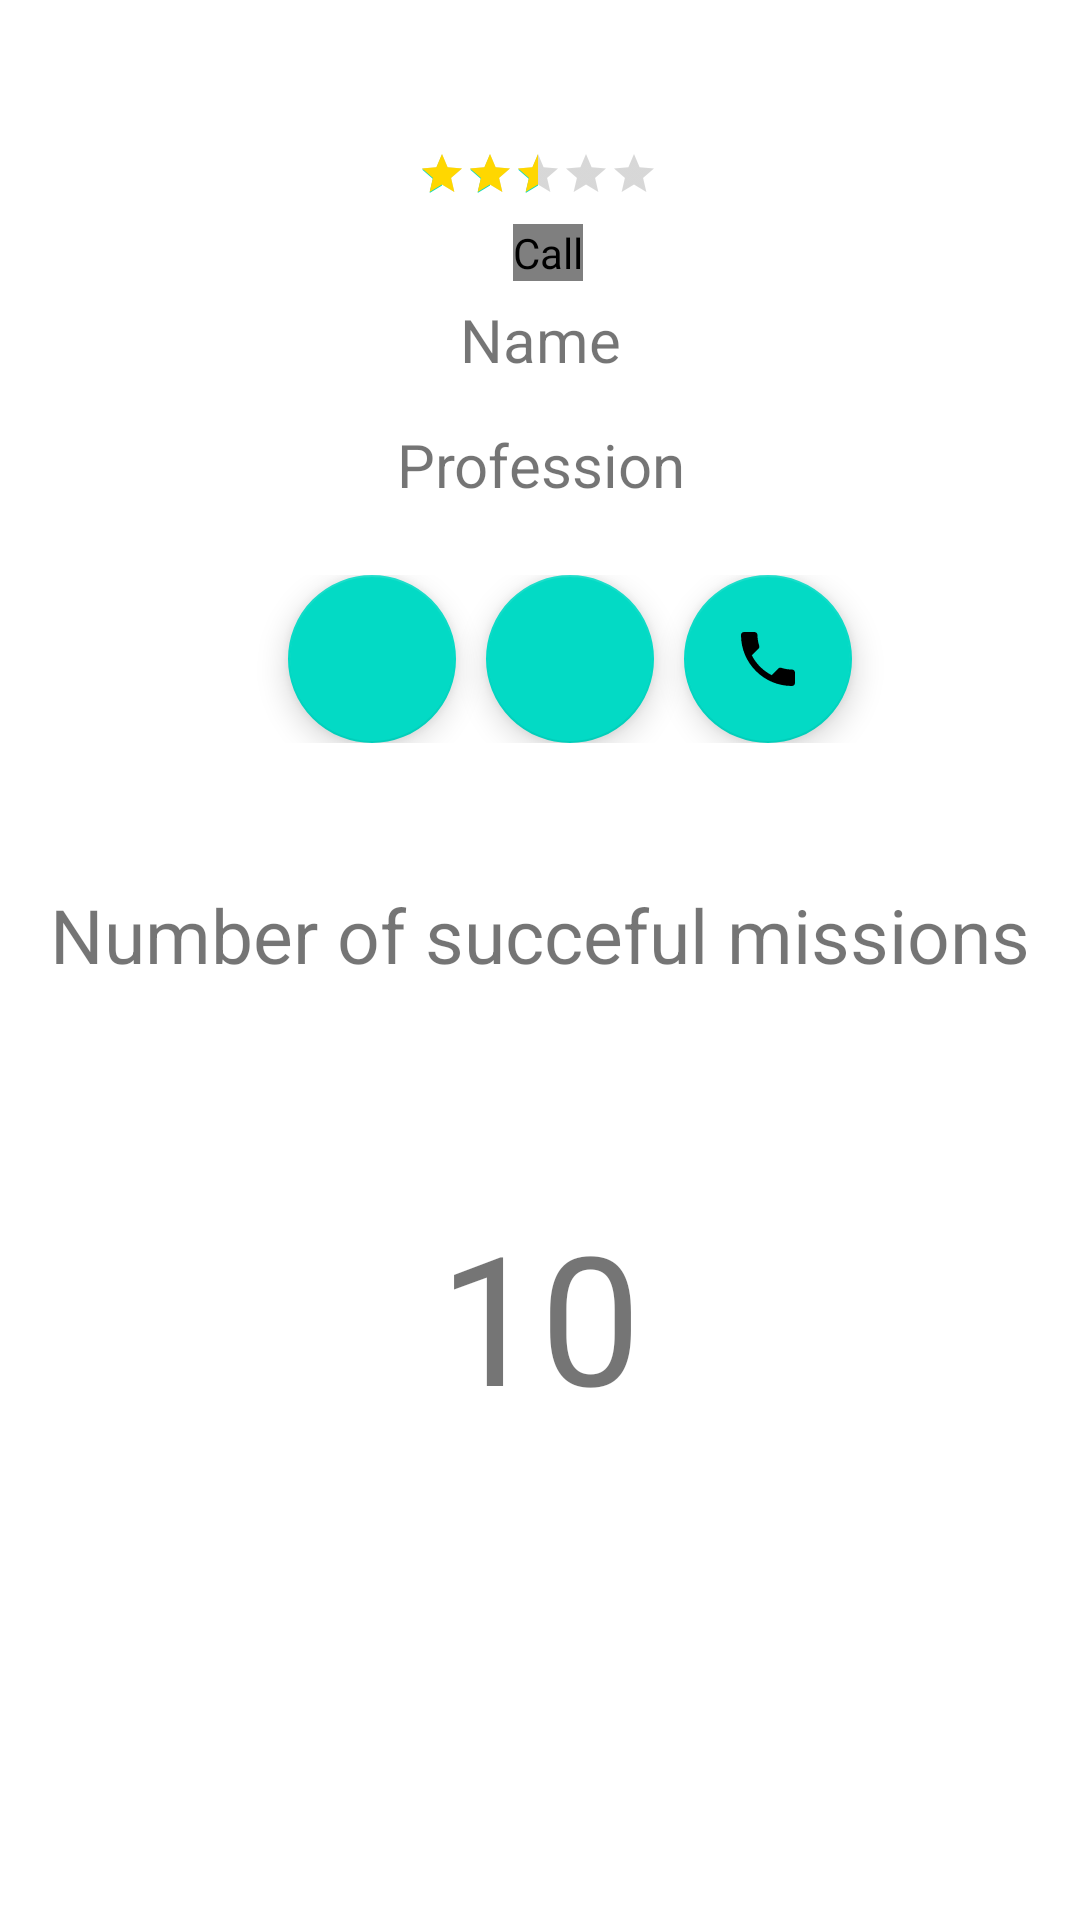

Produce the Android XML layout that renders to this screen, including the resource entries it uses.
<!-- AndroidManifest.xml: application theme Theme.Besoin -->
<!-- res/layout/profile.xml -->
<?xml version="1.0" encoding="utf-8"?>
<androidx.constraintlayout.widget.ConstraintLayout xmlns:android="http://schemas.android.com/apk/res/android"
    xmlns:app="http://schemas.android.com/apk/res-auto"
    xmlns:tools="http://schemas.android.com/tools"
    android:layout_width="match_parent"
    android:layout_height="match_parent">

    <de.hdodenhof.circleimageview.CircleImageView
        android:id="@+id/profile_image"
        android:layout_width="wrap_content"
        android:layout_height="wrap_content"
        android:contentDescription="@string/Call"
        android:src="@drawable/person"
        app:civ_border_color="#FF000000"
        app:civ_border_width="2dp"
        app:layout_constraintBottom_toBottomOf="parent"
        app:layout_constraintEnd_toEndOf="parent"
        app:layout_constraintHorizontal_bias="0.508"
        app:layout_constraintStart_toStartOf="parent"
        app:layout_constraintTop_toTopOf="parent"
        app:layout_constraintVertical_bias="0.12" />

    <TextView
        android:id="@+id/ProfessionTV"
        android:layout_width="wrap_content"
        android:layout_height="wrap_content"
        android:text="Profession"
        android:textSize="20dp"
        app:layout_constraintBottom_toBottomOf="parent"
        app:layout_constraintEnd_toEndOf="parent"
        app:layout_constraintHorizontal_bias="0.501"
        app:layout_constraintStart_toStartOf="parent"
        app:layout_constraintTop_toBottomOf="@+id/profile_image"
        app:layout_constraintVertical_bias="0.092" />

    <TextView
        android:id="@+id/Name_tv"
        android:layout_width="wrap_content"
        android:layout_height="wrap_content"
        android:text="Name"
        android:textSize="20dp"
        app:layout_constraintBottom_toTopOf="@+id/ProfessionTV"
        app:layout_constraintEnd_toEndOf="parent"
        app:layout_constraintStart_toStartOf="parent"
        app:layout_constraintTop_toBottomOf="@+id/profile_image"
        app:layout_constraintVertical_bias="0.297" />

    <TextView
        android:id="@+id/NumbSMTV"
        android:layout_width="wrap_content"
        android:layout_height="wrap_content"
        android:text="Number of succeful missions"
        android:textSize="25dp"
        app:layout_constraintBottom_toBottomOf="parent"
        app:layout_constraintEnd_toEndOf="parent"
        app:layout_constraintStart_toStartOf="parent"
        app:layout_constraintTop_toBottomOf="@+id/linearLayout"
        app:layout_constraintVertical_bias="0.131" />

    <TextView
        android:id="@+id/NumberTV"
        android:layout_width="wrap_content"
        android:layout_height="wrap_content"
        android:text="10"
        android:textSize="60dp"
        app:layout_constraintBottom_toBottomOf="parent"
        app:layout_constraintEnd_toEndOf="parent"
        app:layout_constraintStart_toStartOf="parent"
        app:layout_constraintTop_toBottomOf="@+id/NumbSMTV"
        app:layout_constraintVertical_bias="0.302" />

    <RatingBar
        android:id="@+id/ratingBar"
        style="@style/Widget.AppCompat.RatingBar.Small"
        android:layout_width="wrap_content"
        android:layout_height="wrap_content"
        android:layout_marginTop="10dp"

        android:numStars="5"
        android:progressTint="#FFD700"
        android:rating="2.5"
        android:scrollbarSize="50dp"
        app:layout_constraintBottom_toTopOf="@+id/profile_image"
        app:layout_constraintEnd_toEndOf="parent"
        app:layout_constraintHorizontal_bias="0.498"
        app:layout_constraintStart_toStartOf="parent"
        app:layout_constraintTop_toTopOf="parent"
        app:layout_constraintVertical_bias="0.82" />

    <LinearLayout
        android:id="@+id/linearLayout"
        android:layout_width="409dp"
        android:layout_height="wrap_content"
        android:orientation="horizontal"
        app:layout_constraintBottom_toBottomOf="parent"
        app:layout_constraintEnd_toEndOf="parent"
        app:layout_constraintStart_toStartOf="parent"
        app:layout_constraintTop_toBottomOf="@+id/ProfessionTV"
        app:layout_constraintVertical_bias="0.056">

        <com.google.android.material.floatingactionbutton.FloatingActionButton
            android:id="@+id/rate_button"
            android:layout_width="wrap_content"
            android:layout_height="wrap_content"
            android:layout_marginStart="120dp"
            android:contentDescription="TODO"
            android:src="@drawable/rate"
            android:visibility="visible"
            app:layout_constraintBottom_toBottomOf="parent"
            app:layout_constraintEnd_toEndOf="parent"
            app:layout_constraintHorizontal_bias="0.68"
            app:layout_constraintStart_toStartOf="parent"
            app:layout_constraintTop_toTopOf="parent"
            app:layout_constraintVertical_bias="0.26" />

        <com.google.android.material.floatingactionbutton.FloatingActionButton
            android:id="@+id/MSG"
            android:layout_width="wrap_content"
            android:layout_height="wrap_content"
            android:layout_marginStart="10dp"
            android:contentDescription="TODO"
            android:src="@drawable/message"
            android:visibility="visible"
            app:layout_constraintBottom_toBottomOf="parent"
            app:layout_constraintEnd_toEndOf="parent"
            app:layout_constraintHorizontal_bias="0.68"
            app:layout_constraintStart_toStartOf="parent"
            app:layout_constraintTop_toTopOf="parent"
            app:layout_constraintVertical_bias="0.26" />

        <com.google.android.material.floatingactionbutton.FloatingActionButton
            android:id="@+id/CALL"
            android:layout_width="wrap_content"
            android:layout_height="wrap_content"
            android:layout_marginStart="10dp"
            android:contentDescription="TODO"
            android:src="@drawable/phone_enabled"
            android:visibility="visible"
            app:layout_constraintBottom_toBottomOf="parent"
            app:layout_constraintEnd_toEndOf="parent"
            app:layout_constraintHorizontal_bias="0.68"
            app:layout_constraintStart_toStartOf="parent"
            app:layout_constraintTop_toTopOf="parent"
            app:layout_constraintVertical_bias="0.26" />

    </LinearLayout>


</androidx.constraintlayout.widget.ConstraintLayout>
<!-- resources referenced by this layout -->
<resources>
  <!-- drawable phone_enabled (drawable) -->
  <vector android:autoMirrored="true" android:height="40dp"
      android:tint="?attr/colorControlNormal" android:viewportHeight="24"
      android:viewportWidth="24" android:width="40dp" xmlns:android="http://schemas.android.com/apk/res/android"
      android:tintMode="src_atop">
      <path android:fillColor="@android:color/black" android:pathData="M6.62,10.79c1.44,2.83 3.76,5.14 6.59,6.59l2.2,-2.2c0.27,-0.27 0.67,-0.36 1.02,-0.24 1.12,0.37 2.33,0.57 3.57,0.57 0.55,0 1,0.45 1,1V20c0,0.55 -0.45,1 -1,1 -9.39,0 -17,-7.61 -17,-17 0,-0.55 0.45,-1 1,-1h3.5c0.55,0 1,0.45 1,1 0,1.25 0.2,2.45 0.57,3.57 0.11,0.35 0.03,0.74 -0.25,1.02l-2.2,2.2z"/>
  </vector>
  <string name="Call">Call</string>
  <style name="Theme.Besoin" parent="Theme.MaterialComponents.DayNight.NoActionBar">
          
          <item name="colorPrimary">@color/purple_500</item>
          <item name="colorPrimaryVariant">@color/purple_700</item>
          <item name="colorOnPrimary">@color/white</item>
          
          <item name="colorSecondary">@color/teal_200</item>
          <item name="colorSecondaryVariant">@color/teal_700</item>
          <item name="colorOnSecondary">@color/black</item>
          
          <item name="android:statusBarColor">?attr/colorPrimaryVariant</item>
          
      </style>
  <color name="purple_500">#9C9EE6</color>
  <color name="purple_700">#FF3700B3</color>
  <color name="white">#FFFFFFFF</color>
  <color name="teal_200">#FF03DAC5</color>
  <color name="teal_700">#FF018786</color>
  <color name="black">#FF000000</color>
</resources>
